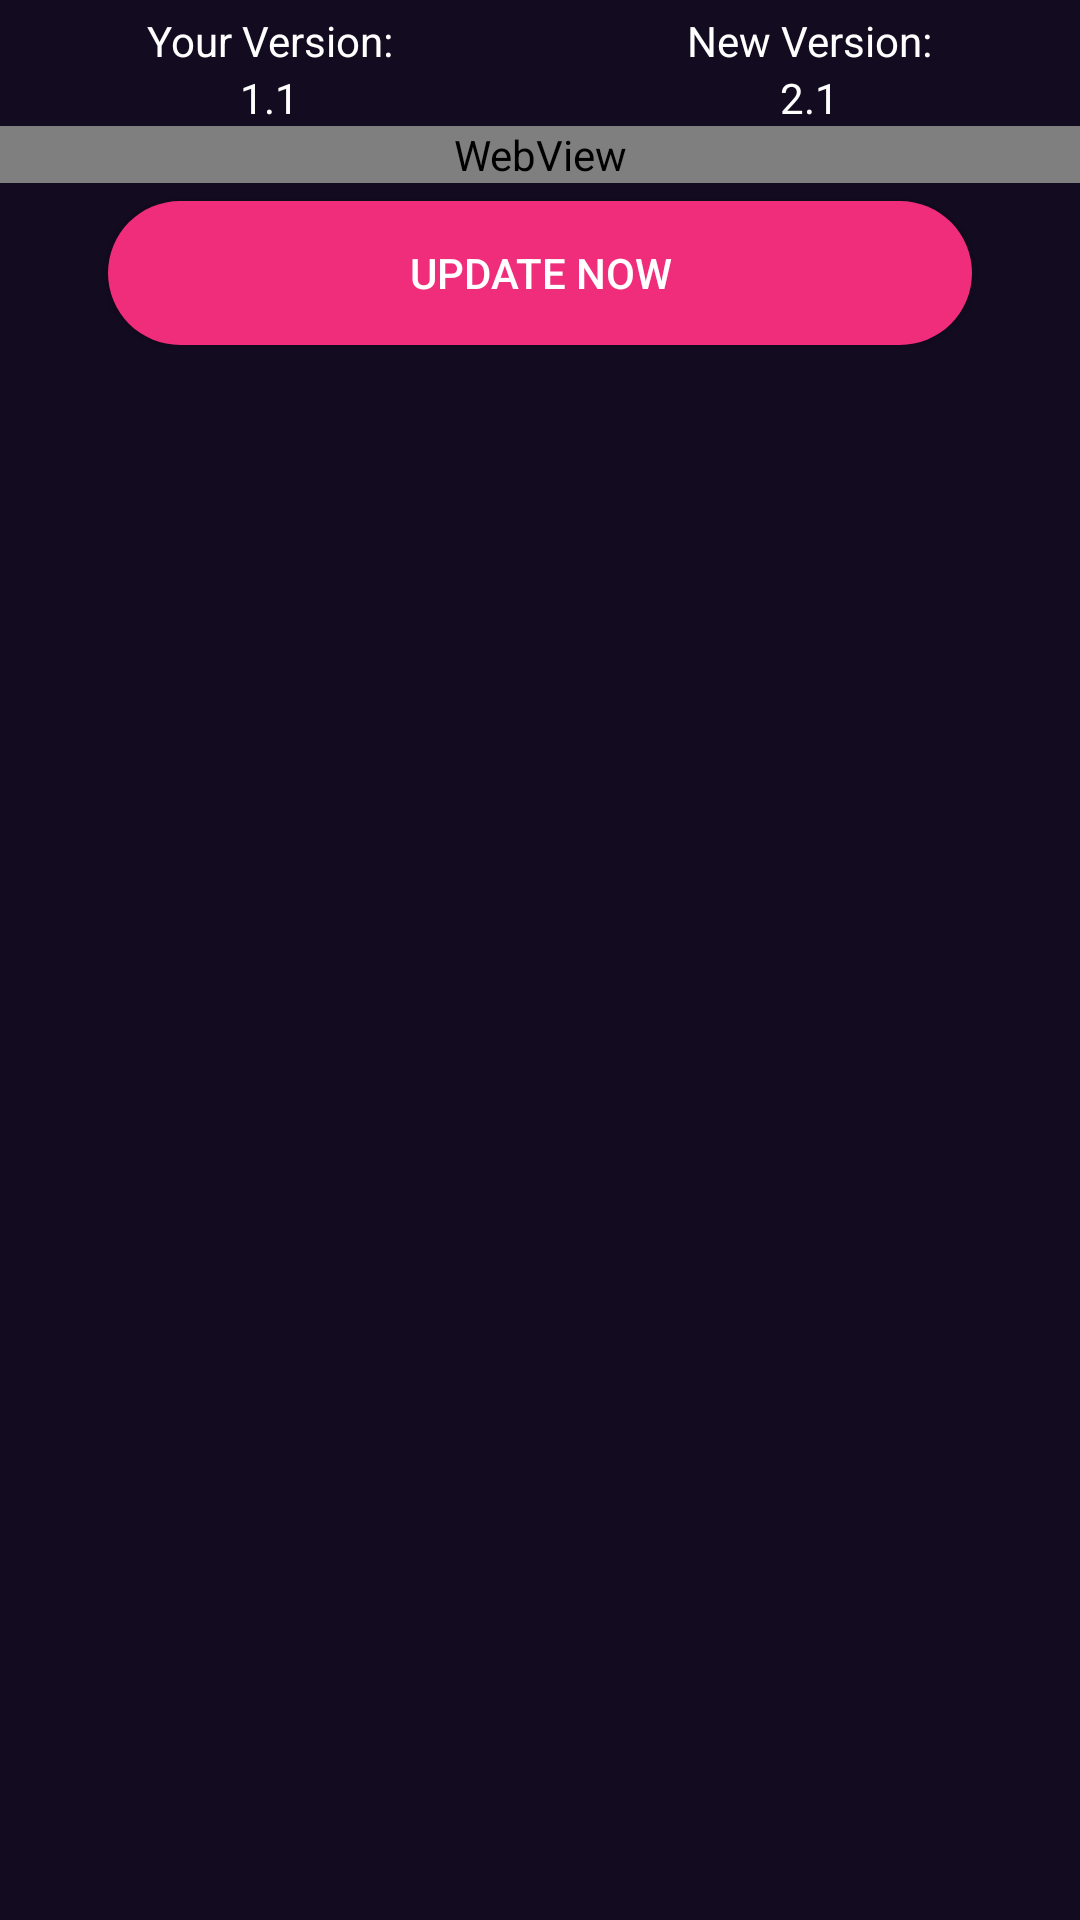

Write the Android layout XML for this screen, with the resource values it uses.
<!-- AndroidManifest.xml: application theme Theme.CodeMyLink -->
<!-- res/layout/update_dialog.xml -->
<?xml version="1.0" encoding="utf-8"?>
<ScrollView xmlns:android="http://schemas.android.com/apk/res/android"
    xmlns:tools="http://schemas.android.com/tools"
    android:layout_width="match_parent"
    android:layout_height="match_parent"
    android:background="@color/colorPrimary">

    <LinearLayout
        android:layout_width="match_parent"
        android:layout_height="wrap_content"
        android:orientation="vertical">

        <LinearLayout
            android:layout_width="match_parent"
            android:layout_height="wrap_content"
            android:orientation="horizontal"
            android:layout_marginTop="4dp"

            >

            <LinearLayout
                android:layout_weight="1"
                android:layout_width="0dp"
                android:layout_height="wrap_content"
                android:gravity="center"
                android:orientation="vertical">

                <TextView
                    android:layout_width="wrap_content"
                    android:layout_height="wrap_content"
                    android:text="Your Version:"
                    android:textColor="@color/colorOnPrimary"/>

                <TextView
                    android:id="@+id/ud_your_version"
                    android:layout_width="wrap_content"
                    android:layout_height="wrap_content"
                    android:text="1.1"
                    android:textColor="@color/colorOnPrimary"/>


            </LinearLayout>
            <LinearLayout
                android:layout_weight="1"
                android:layout_width="0dp"
                android:gravity="center"
                android:layout_height="wrap_content"
                android:orientation="vertical">

                <TextView
                    android:layout_width="wrap_content"
                    android:layout_height="wrap_content"
                    android:text="New Version:"
                    android:textColor="@color/colorOnPrimary"/>

                <TextView
                    android:id="@+id/ud_new_version"
                    android:layout_width="wrap_content"
                    android:layout_height="wrap_content"
                    android:text="2.1"
                    android:textColor="@color/colorOnPrimary"/>


            </LinearLayout>
        </LinearLayout>

        <WebView
            android:id="@+id/ud_webview"
            android:layout_width="match_parent"
            android:layout_height="wrap_content"
            tools:ignore="WebViewLayout" />
        <androidx.appcompat.widget.AppCompatButton
            android:id="@+id/ud_update_b"
            android:layout_width="match_parent"
            android:layout_height="wrap_content"
            android:layout_marginTop="6dp"
            android:layout_marginBottom="12dp"
            android:background="@drawable/custom_button_box2"
            android:textColor="@color/colorOnPrimary"
            android:text="Update Now"
            android:layout_marginRight="36dp"
            android:layout_marginLeft="36dp"
            />

    </LinearLayout>

</ScrollView>
<!-- resources referenced by this layout -->
<resources>
  <color name="colorOnPrimary">#FFFFFFFF</color>
  <color name="colorPrimary">#130B20</color>
  <!-- drawable custom_button_box2 (drawable) -->
  <?xml version="1.0" encoding="utf-8"?>
  <ripple android:color="@color/colorPrimary" xmlns:android="http://schemas.android.com/apk/res/android">
  
  
  
      <item>
          <shape android:shape="rectangle">
  
              <corners android:radius="24dp"/>
              <solid android:color="@color/colorHeading"/>
          </shape>
  
      </item>
  
  </ripple>
  <style name="Theme.CodeMyLink" parent="Theme.MaterialComponents.DayNight.NoActionBar">
          
          <item name="colorPrimary">@color/purple_500</item>
          <item name="colorPrimaryVariant">@color/purple_700</item>
          <item name="colorOnPrimary">@color/white</item>
          
          <item name="colorSecondary">@color/teal_200</item>
          <item name="colorSecondaryVariant">@color/teal_700</item>
          <item name="colorOnSecondary">@color/black</item>
          
          <item name="android:statusBarColor" tools:targetApi="l">@color/colorPrimary</item>
          
      </style>
  <color name="colorHeading">#EF2D7B</color>
  <color name="purple_500">#FF6200EE</color>
  <color name="purple_700">#FF3700B3</color>
  <color name="white">#FFFFFFFF</color>
  <color name="teal_200">#FF03DAC5</color>
  <color name="teal_700">#FF018786</color>
  <color name="black">#FF000000</color>
</resources>
